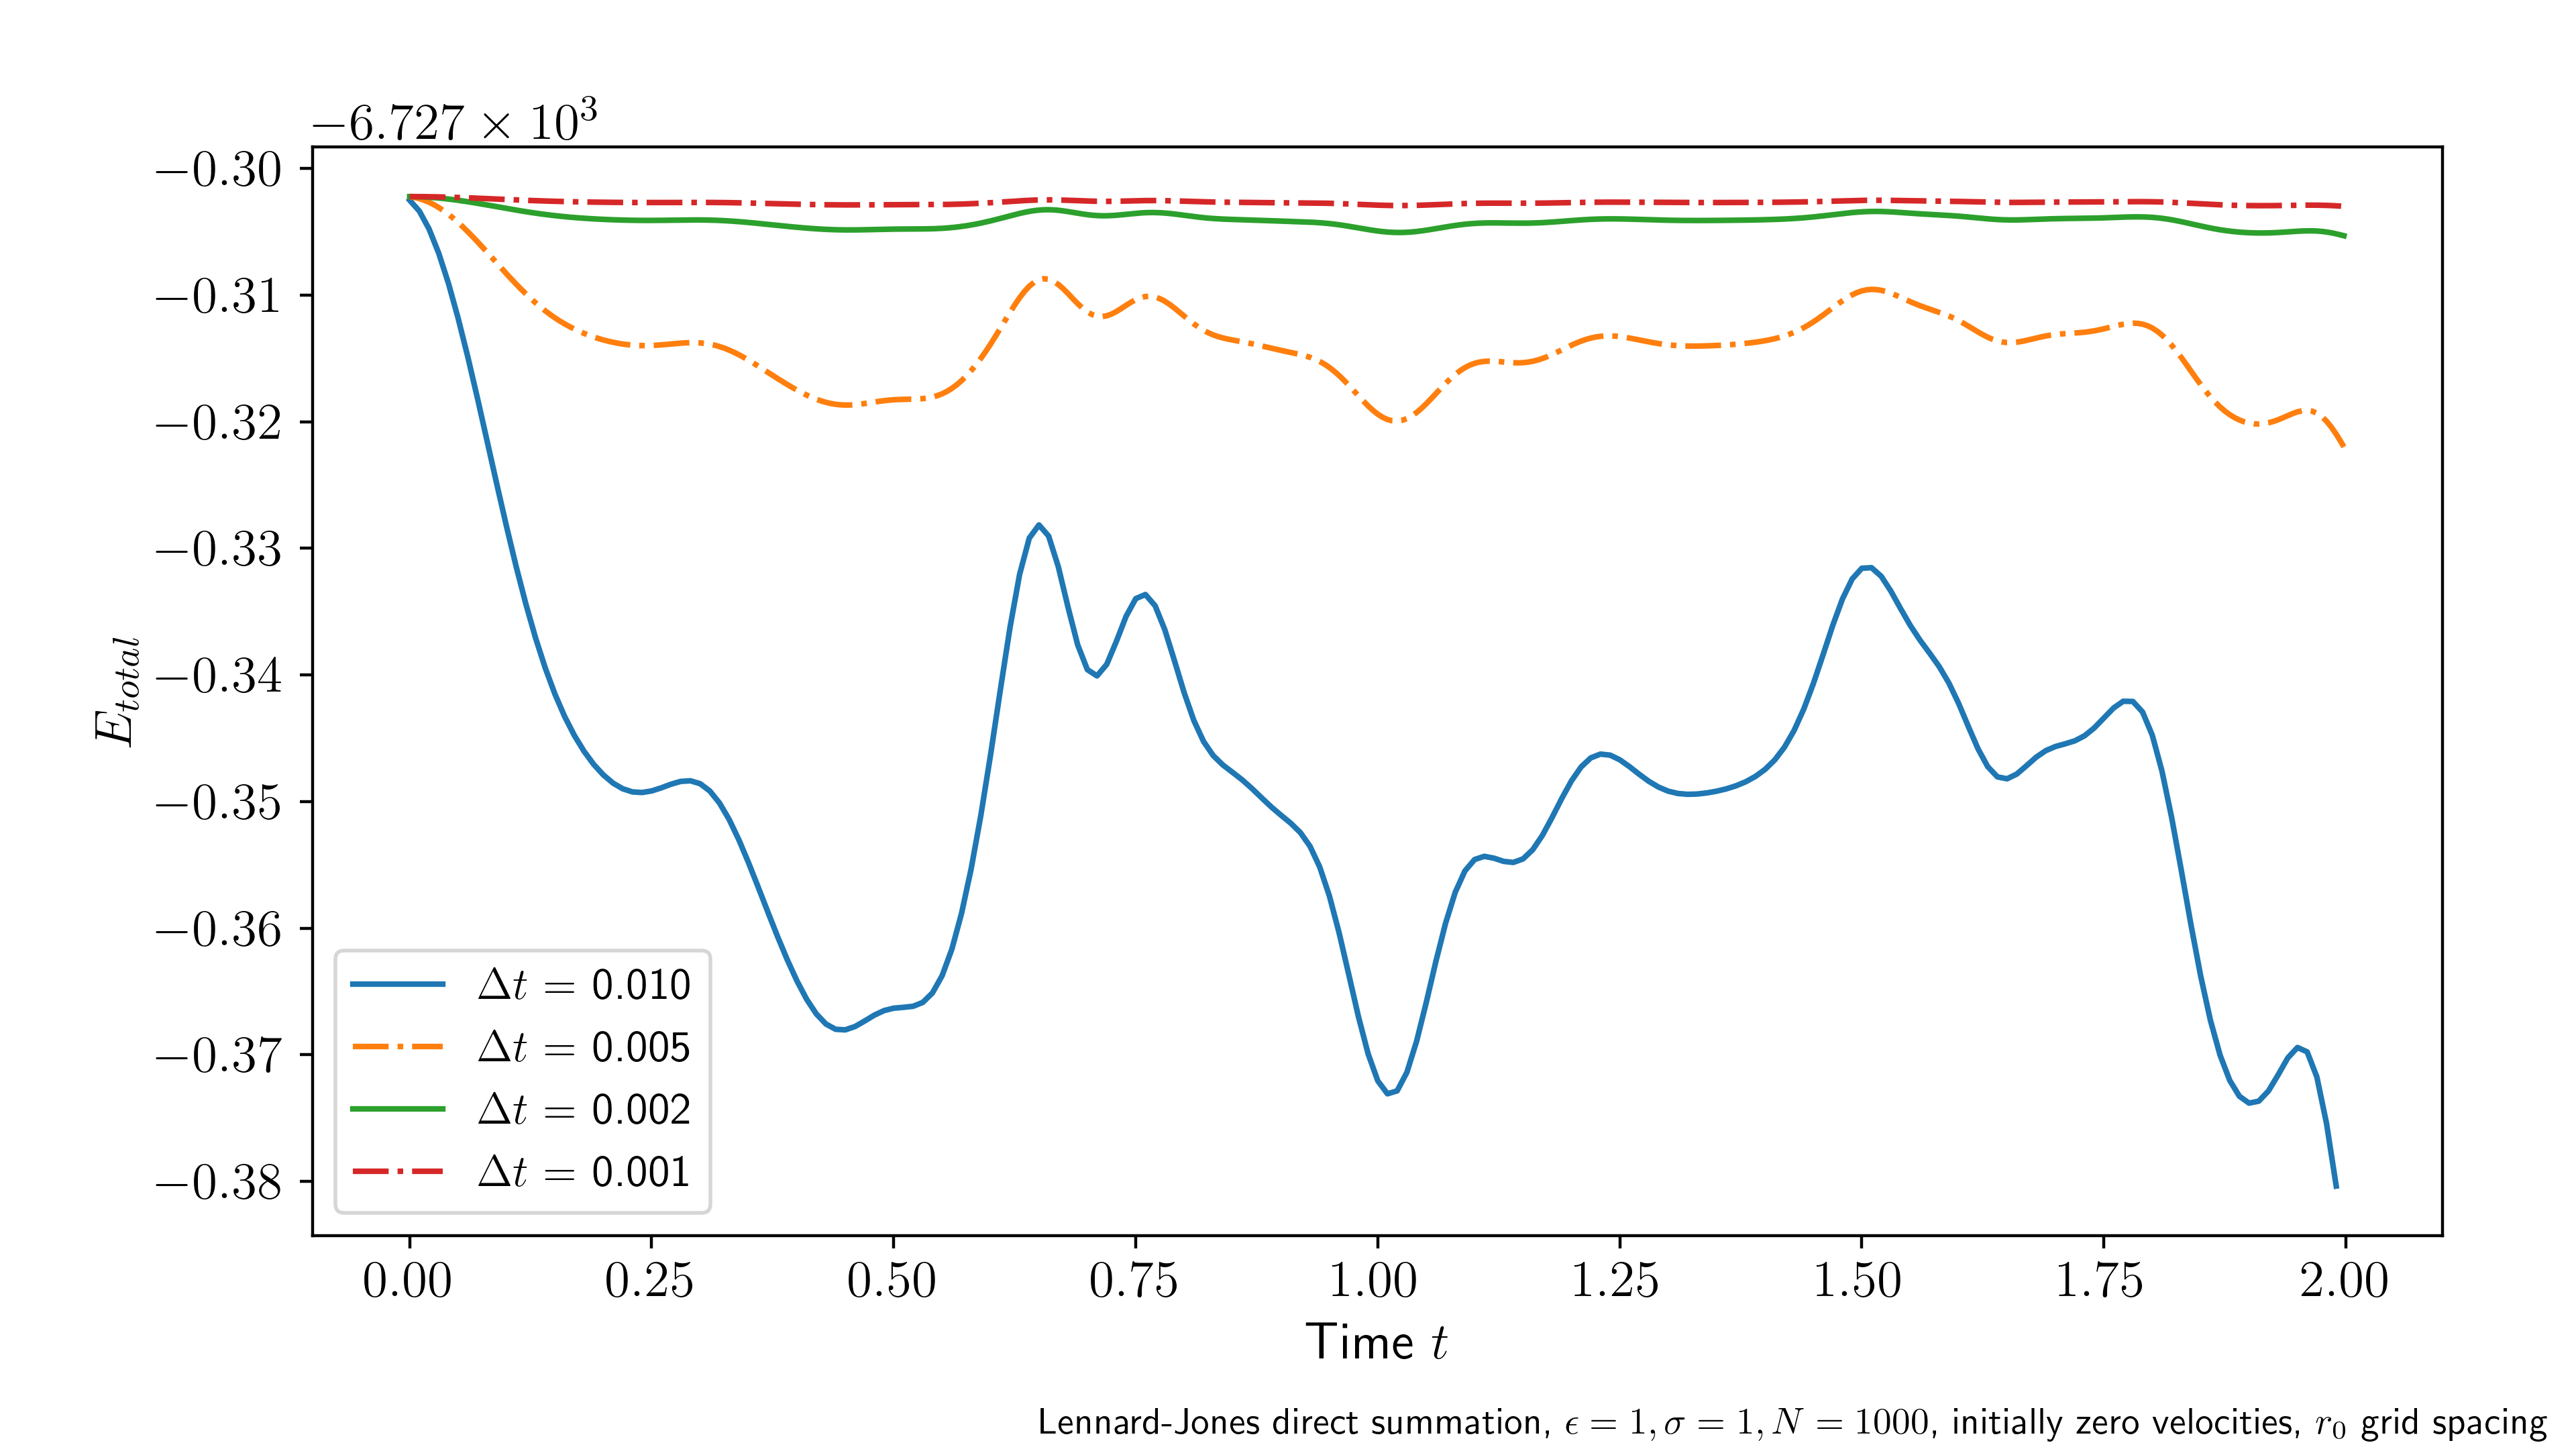

Data behind this chart, as committed beside it:
dt, t, Hamiltonian, E_pot, E_kin, 
0.010, 0.0000000000, -6727, -6728, 0.2737
0.010, 0.01, -6727, -6728, 1.09
0.010, 0.02, -6727, -6730, 2.436
0.010, 0.03, -6727, -6732, 4.288
0.010, 0.04, -6727, -6734, 6.617
0.010, 0.05, -6727, -6737, 9.384
0.010, 0.06, -6727, -6740, 12.55
0.010, 0.07, -6727, -6743, 16.06
0.010, 0.08, -6727, -6747, 19.86
0.010, 0.09, -6727, -6751, 23.91
0.010, 0.1, -6727, -6755, 28.15
0.010, 0.11, -6727, -6760, 32.52
0.010, 0.12, -6727, -6764, 36.99
0.010, 0.13, -6727, -6769, 41.5
0.010, 0.14, -6727, -6773, 46.01
0.010, 0.15, -6727, -6778, 50.5
0.010, 0.16, -6727, -6782, 54.92
0.010, 0.17, -6727, -6787, 59.26
0.010, 0.18, -6727, -6791, 63.49
0.010, 0.19, -6727, -6795, 67.59
0.010, 0.2, -6727, -6799, 71.56
0.010, 0.21, -6727, -6803, 75.38
0.010, 0.22, -6727, -6806, 79.05
0.010, 0.23, -6727, -6810, 82.56
0.010, 0.24, -6727, -6813, 85.91
0.010, 0.25, -6727, -6816, 89.11
0.010, 0.26, -6727, -6820, 92.16
0.010, 0.27, -6727, -6822, 95.07
0.010, 0.28, -6727, -6825, 97.84
0.010, 0.29, -6727, -6828, 100.5
0.010, 0.3, -6727, -6830, 103
0.010, 0.31, -6727, -6833, 105.4
0.010, 0.32, -6727, -6835, 107.7
0.010, 0.33, -6727, -6837, 109.9
0.010, 0.34, -6727, -6839, 111.8
0.010, 0.35, -6727, -6841, 113.7
0.010, 0.36, -6727, -6843, 115.3
0.010, 0.37, -6727, -6844, 116.7
0.010, 0.38, -6727, -6845, 117.8
0.010, 0.39, -6727, -6846, 118.7
0.010, 0.4, -6727, -6847, 119.3
0.010, 0.41, -6727, -6847, 119.5
0.010, 0.42, -6727, -6847, 119.5
0.010, 0.43, -6727, -6846, 119.1
0.010, 0.44, -6727, -6846, 118.3
0.010, 0.45, -6727, -6845, 117.2
0.010, 0.46, -6727, -6843, 115.7
0.010, 0.47, -6727, -6841, 113.9
0.010, 0.48, -6727, -6839, 111.8
0.010, 0.49, -6727, -6837, 109.4
0.010, 0.5, -6727, -6834, 106.7
0.010, 0.51, -6727, -6831, 103.7
0.010, 0.52, -6727, -6828, 100.4
0.010, 0.53, -6727, -6824, 96.9
0.010, 0.54, -6727, -6821, 93.14
0.010, 0.55, -6727, -6817, 89.14
0.010, 0.56, -6727, -6812, 84.95
0.010, 0.57, -6727, -6808, 80.6
0.010, 0.58, -6727, -6804, 76.16
0.010, 0.59, -6727, -6799, 71.67
... 3,542 more rows
